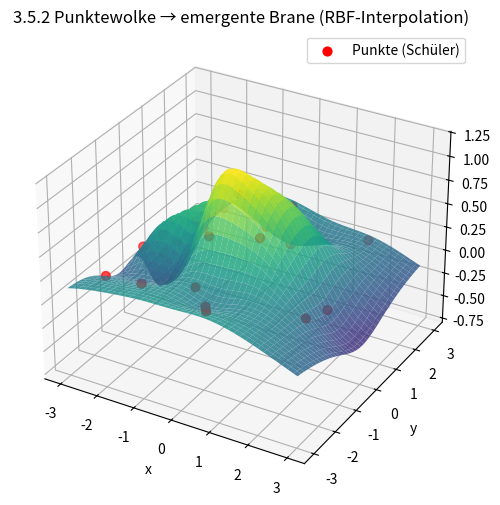

Source code (Python):
# 3_5_2_pointcloud_to_surface.py
# Erzeugt zufällige Punkte und eine RBF-Interpolation als Fläche

import numpy as np
import matplotlib.pyplot as plt
from mpl_toolkits.mplot3d import Axes3D
from scipy.interpolate import Rbf

# Zufällige Punkte (als "Schülerpunkte")
np.random.seed(2)
n = 25
px = np.random.uniform(-3,3,n)
py = np.random.uniform(-3,3,n)
# simulierte "Werte" hi (z): z.B. unterschiedliche Wichtigkeit
pz = np.exp(-0.5*(px**2 + py**2)) + 0.1*np.random.randn(n)

# RBF Interpolation
rbf = Rbf(px, py, pz, function='multiquadric', epsilon=1)
xi = np.linspace(-3, 3, 120)
yi = np.linspace(-3, 3, 120)
XI, YI = np.meshgrid(xi, yi)
ZI = rbf(XI, YI)

# Plot Punkte + interpolierte Fläche
fig = plt.figure(figsize=(10,6))
ax = fig.add_subplot(111, projection='3d')
ax.plot_surface(XI, YI, ZI, cmap='viridis', alpha=0.85)
ax.scatter(px, py, pz, c='red', s=40, label='Punkte (Schüler)')
ax.set_title("3.5.2 Punktewolke → emergente Brane (RBF-Interpolation)")
ax.set_xlabel("x"); ax.set_ylabel("y"); ax.set_zlabel("h")
ax.legend()
plt.show()
